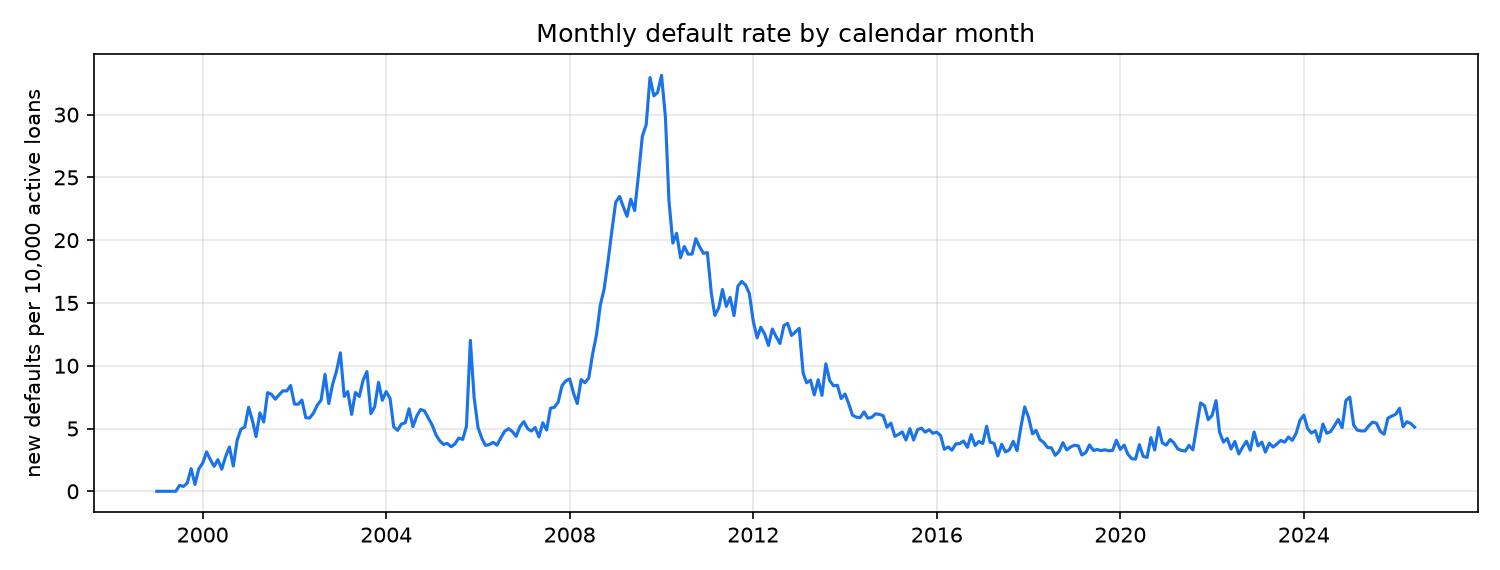

Source data for this figure (header and first rows):
period, at_risk, defaults, monthly_default_rate_bp
1999-01-01, 1, 0, 0.0
1999-02-01, 1229, 0, 0.0
1999-03-01, 4361, 0, 0.0
1999-04-01, 8880, 0, 0.0
1999-05-01, 14178, 0, 0.0
1999-06-01, 18504, 0, 0.0
1999-07-01, 21215, 1, 0.471
1999-08-01, 25883, 1, 0.386
1999-09-01, 30011, 2, 0.666
1999-10-01, 33349, 6, 1.799
1999-11-01, 36666, 2, 0.545
1999-12-01, 39183, 7, 1.786
2000-01-01, 44633, 10, 2.24
2000-02-01, 47880, 15, 3.133
2000-03-01, 51143, 13, 2.542
2000-04-01, 55326, 11, 1.988
2000-05-01, 59483, 15, 2.522
2000-06-01, 62350, 11, 1.764
2000-07-01, 65553, 18, 2.746
2000-08-01, 70868, 25, 3.528
2000-09-01, 74646, 15, 2.009
2000-10-01, 79105, 32, 4.045
2000-11-01, 82817, 41, 4.951
2000-12-01, 86070, 44, 5.112
2001-01-01, 91195, 61, 6.689
2001-02-01, 92925, 52, 5.596
2001-03-01, 94115, 41, 4.356
2001-04-01, 97682, 61, 6.245
2001-05-01, 99650, 55, 5.519
2001-06-01, 100508, 79, 7.86
2001-07-01, 103530, 80, 7.727
2001-08-01, 104987, 77, 7.334
2001-09-01, 107862, 83, 7.695
2001-10-01, 109966, 88, 8.002
2001-11-01, 110128, 88, 7.991
2001-12-01, 110348, 93, 8.428
2002-01-01, 109508, 76, 6.94
2002-02-01, 110965, 77, 6.939
2002-03-01, 112847, 82, 7.266
2002-04-01, 114375, 67, 5.858
2002-05-01, 116560, 68, 5.834
2002-06-01, 118888, 74, 6.224
2002-07-01, 121105, 83, 6.854
2002-08-01, 121112, 88, 7.266
2002-09-01, 122431, 114, 9.311
2002-10-01, 123164, 86, 6.983
2002-11-01, 121758, 104, 8.542
2002-12-01, 120493, 115, 9.544
2003-01-01, 118790, 131, 11.03
2003-02-01, 117774, 89, 7.557
2003-03-01, 117134, 93, 7.94
2003-04-01, 115941, 71, 6.124
2003-05-01, 113058, 89, 7.872
2003-06-01, 111268, 84, 7.549
2003-07-01, 109701, 97, 8.842
2003-08-01, 107021, 102, 9.531
2003-09-01, 105141, 65, 6.182
2003-10-01, 104177, 70, 6.719
2003-11-01, 106055, 92, 8.675
2003-12-01, 107633, 78, 7.247
... 270 more rows
